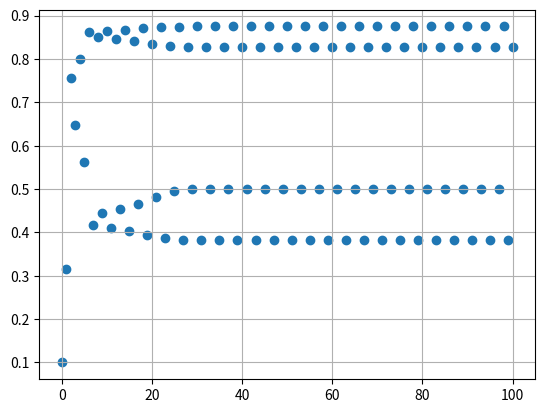

Write Python code to recreate this figure.
import matplotlib.pyplot as plt
import numpy as np

x=[0.1]
for y in range(0,100):
    x.append(3.5*x[y]*(1-x[y]))
plt.grid(True)
a=range(len(x))
plt.scatter(a,x)

plt.show()
